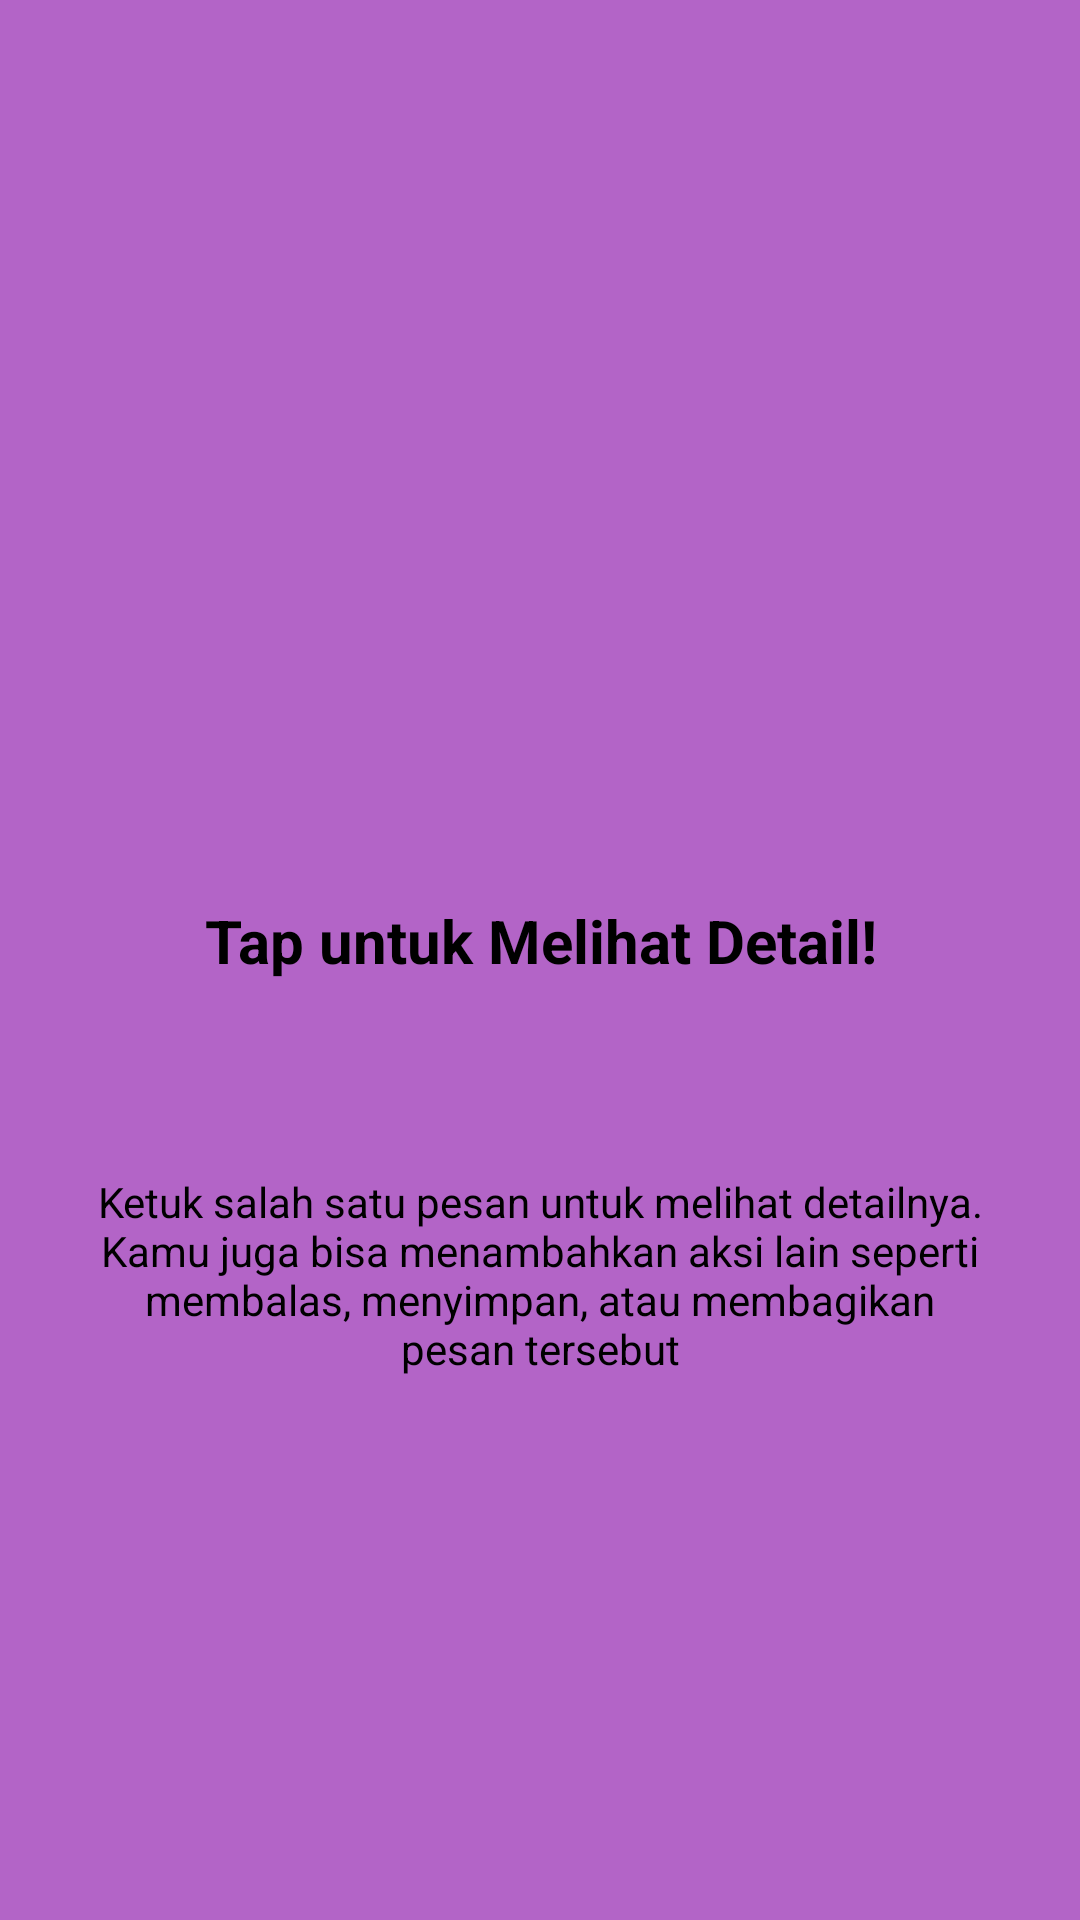

Write the Android layout XML for this screen, with the resource values it uses.
<!-- AndroidManifest.xml: application theme Theme.Greenlite -->
<!-- res/layout/fragment_tutorial2.xml -->
<?xml version="1.0" encoding="utf-8"?>
<androidx.constraintlayout.widget.ConstraintLayout
    xmlns:android="http://schemas.android.com/apk/res/android"
    xmlns:app="http://schemas.android.com/apk/res-auto"
    xmlns:tools="http://schemas.android.com/tools"
    android:layout_width="match_parent"
    android:layout_height="match_parent"
    android:background="#B364C7"
    tools:context="com.example.greenlite.Message.tutorial.Tutorial2Fragment">

    <ImageView
        android:id="@+id/iv_tutorial"
        android:layout_width="100dp"
        android:layout_height="100dp"
        android:layout_marginTop="148dp"
        android:src="@mipmap/ic_launcher"
        app:layout_constraintEnd_toEndOf="parent"
        app:layout_constraintStart_toStartOf="parent"
        app:layout_constraintTop_toTopOf="parent" />

    <TextView
        android:id="@+id/tv_title"
        android:layout_width="0dp"
        android:layout_height="wrap_content"
        android:layout_marginStart="24dp"
        android:layout_marginTop="52dp"
        android:layout_marginEnd="24dp"
        android:gravity="center"
        android:text="Tap untuk Melihat Detail!"
        android:textColor="@color/black"
        android:textSize="20sp"
        android:textStyle="bold"
        app:layout_constraintEnd_toEndOf="parent"
        app:layout_constraintStart_toStartOf="parent"
        app:layout_constraintTop_toBottomOf="@+id/iv_tutorial" />

    <TextView
        android:id="@+id/tv_desc"
        android:layout_width="0dp"
        android:layout_height="wrap_content"
        android:layout_marginStart="32dp"
        android:layout_marginTop="64dp"
        android:layout_marginEnd="32dp"
        android:gravity="center"
        android:text="Ketuk salah satu pesan untuk melihat detailnya. Kamu juga bisa menambahkan aksi lain seperti membalas, menyimpan, atau membagikan pesan tersebut"
        android:textColor="@color/black"
        android:textSize="14sp"
        app:layout_constraintEnd_toEndOf="parent"
        app:layout_constraintStart_toStartOf="parent"
        app:layout_constraintTop_toBottomOf="@+id/tv_title" />

</androidx.constraintlayout.widget.ConstraintLayout>
<!-- resources referenced by this layout -->
<resources>
  <color name="black">#FF000000</color>
  <style name="Theme.Greenlite" parent="Base.Theme.Greenlite" />
  <style name="Base.Theme.Greenlite" parent="Theme.Material3.DayNight.NoActionBar">
          
          
      </style>
</resources>
